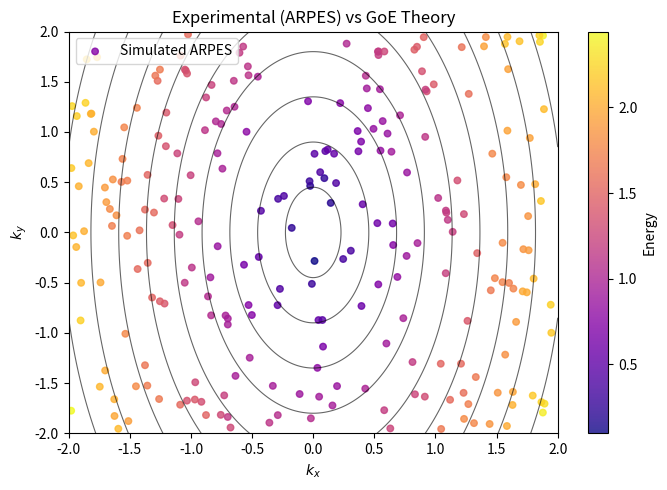

Here is the Python script that generated this plot:
# Notebook 2 — Theory vs. Simulated ARPES Data
import pandas as pd
import matplotlib.pyplot as plt
import numpy as np

# Parameters must match Notebook 1
v_F, m_eff, hbar = 1.1, 0.9, 1.0

# Simulate ARPES-like experimental data
np.random.seed(42)  # For reproducibility
n_exp = 250
kx_exp = np.random.uniform(-2, 2, n_exp)
ky_exp = np.random.uniform(-2, 2, n_exp)
E_exp = (
    np.sqrt((v_F * kx_exp)**2 + (hbar**2 * ky_exp**2)/(2 * m_eff)**2)
    + 0.05 * np.random.randn(n_exp)
)
df = pd.DataFrame({'kx': kx_exp, 'ky': ky_exp, 'E_exp': E_exp})

# Grid for theoretical contours (re-use KX, KY, E from Notebook 1)
kx = np.linspace(-2, 2, 300)
ky = np.linspace(-2, 2, 300)
KX, KY = np.meshgrid(kx, ky)
E = np.sqrt((v_F * KX)**2 + (hbar**2 * KY**2)/(2 * m_eff)**2)

plt.figure(figsize=(7, 5))
sc = plt.scatter(df['kx'], df['ky'], c=df['E_exp'], cmap='plasma',
                 s=22, label='Simulated ARPES', alpha=0.8)
plt.contour(KX, KY, E, levels=10, colors='black',
            linewidths=0.8, alpha=0.6)
plt.colorbar(sc, label='Energy')
plt.xlabel(r'$k_x$')
plt.ylabel(r'$k_y$')
plt.title("Experimental (ARPES) vs GoE Theory")
plt.legend()
plt.tight_layout()
plt.savefig("goe_arpes_compare.png", dpi=300)
plt.show()

print("Figura 2 - Comparação ARPES vs GoE Theory gerada com sucesso!")
print(f"Dados simulados: {len(df)} pontos experimentais")